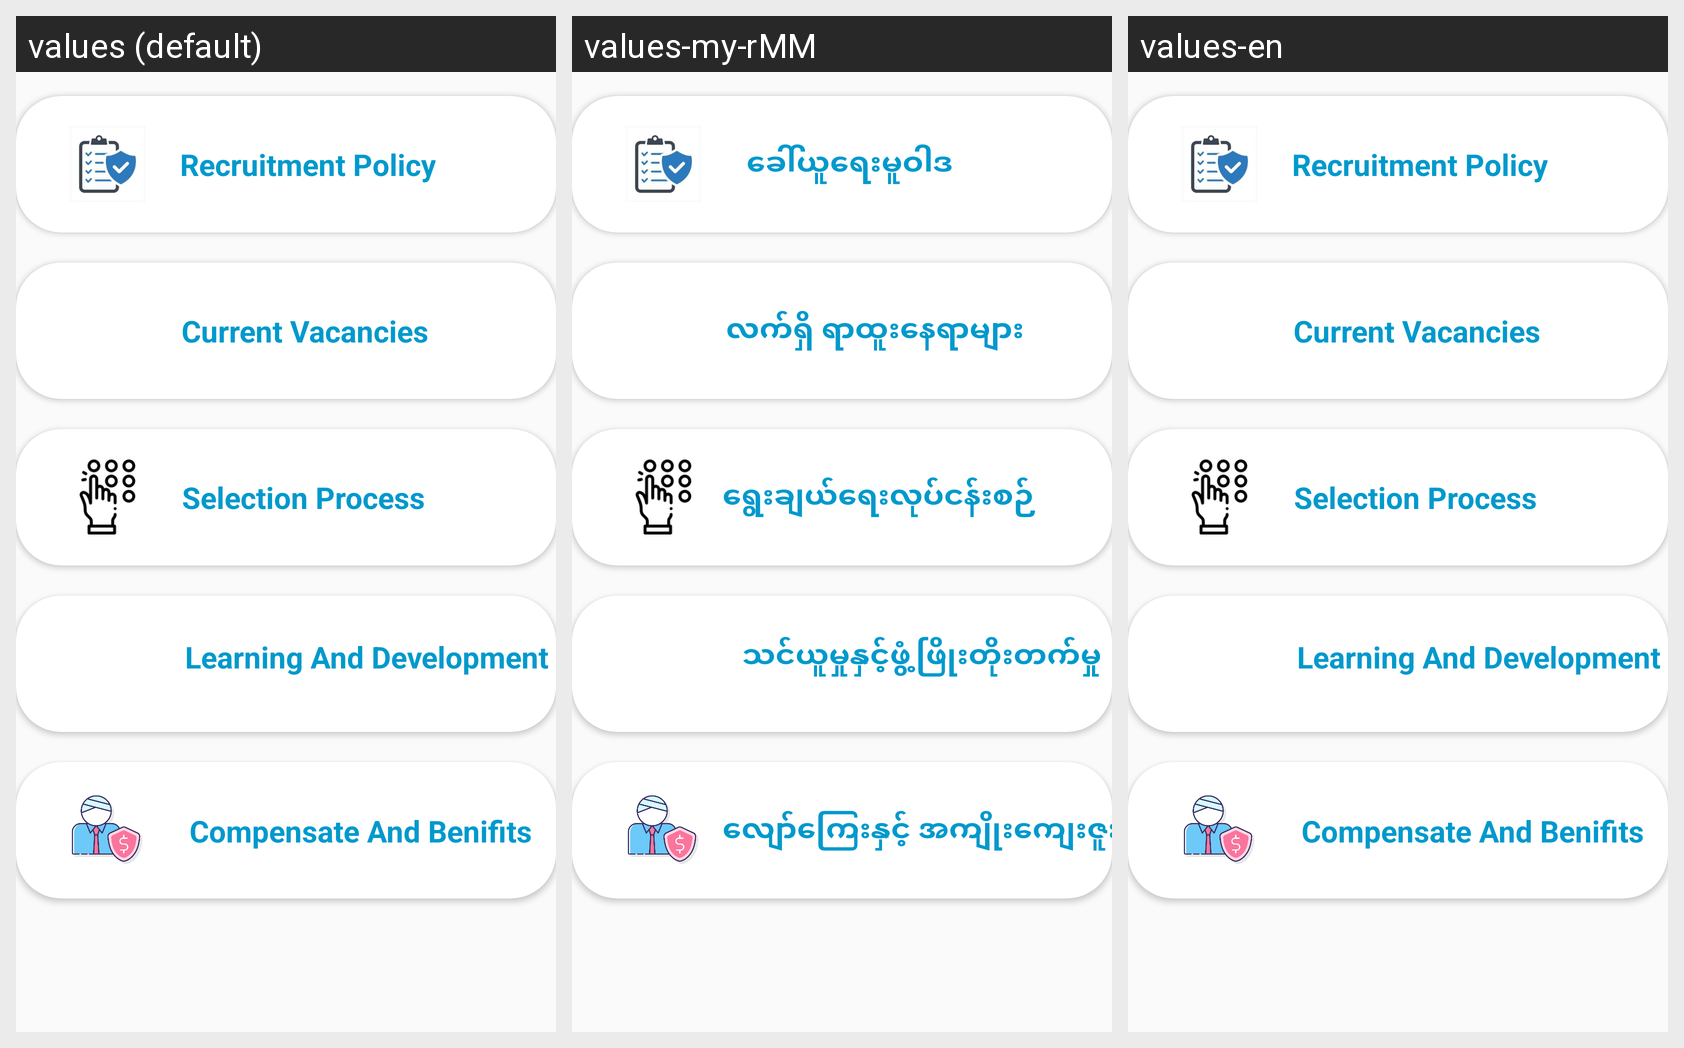

The same Android screen rendered under several of its app's locales, left to right. List the strings drawn on it with the default value and each locale's translation.
Android screen res/layout/activity_resource_human.xml rendered under 3 locales, left to right: values (default), values-my-rMM, values-en. Device: Nexus 5 (rendered at 1080×1920; each locale shown at half size, 540×960, under a caption strip naming it); theme Theme.Maketing_App.
Strings drawn on this screen, with the default value and each locale's value (text and hints the layout hard-codes, and strings that could not be matched under every locale, appear in the picture but are not listed):

RM_text1
  values: Recruitment Policy
  values-my-rMM: ခေါ်ယူရေးမူဝါဒ
  values-en: Recruitment Policy

RM_text2
  values: Current Vacancies
  values-my-rMM: လက်ရှိ ရာထူးနေရာများ
  values-en: Current Vacancies

RM_text3
  values: Selection Process
  values-my-rMM: ရွေးချယ်ရေးလုပ်ငန်းစဉ်
  values-en: Selection Process

RM_text4
  values: Learning And Development
  values-my-rMM: သင်ယူမှုနှင့်ဖွံ့ဖြိုးတိုးတက်မှု
  values-en: Learning And Development

RM_text5
  values: Compensate And Benifits
  values-my-rMM: လျော်ကြေးနှင့် အကျိုးကျေးဇူးများ
  values-en: Compensate And Benifits
